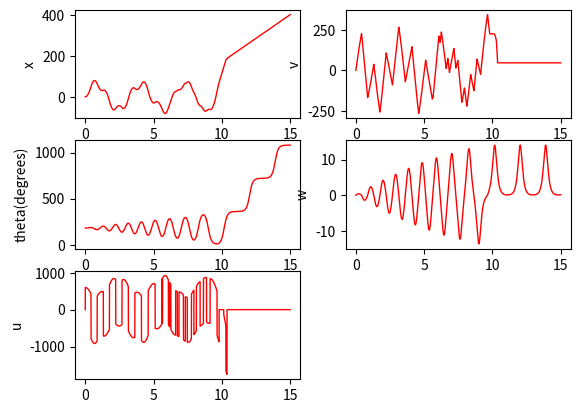

Reproduce this figure in Python.
# pylint: disable-all
import numpy as np
import matplotlib.pyplot as plt
import math
import scipy.linalg

# Physical Parameters
g = 9810 # mm/s^2
Le = 197.21 # Effective Pendulum length
Lt = 250 # Half the track length
Ih = 2676.83 # kgmm^2
m = .094 #kg
L = 144.4 #mm

# Initial Conditions
x0 = 0
v0 = 0
theta0 = (math.pi/180)*180 # Starting from bottom position
w0 = 0 # Starting from rest

# Setting up time vector and initial conditions
t, dt = np.linspace(0,15,100000, retstep=True)
x = np.empty((t.size,4))
u = np.empty(t.size)
x[0,:] = np.array([[x0, v0, theta0, w0]])

# Swing up control
def swingUp(x):
	ksu = 600
	kcw = 1.37*ksu
	if energyOfPend(x) >= energyOfPend(np.array([0,0,0,0])):
		return 0
	else:
		return -ksu*np.sign(x[3]*np.cos(x[2])) + kcw*np.sign(x[0])*np.log(1 - np.absolute(x[0])/Lt)

def energyOfPend(x):
	T = .5*Ih*(x[3])**2
	V = m*g*L*np.cos(x[2])
	return T+V

# xdot
def xdot(x, u):
	Xdot = x[1]
	vdot = u
	thetadot = x[3]
	wdot = (g*math.sin(x[2]) - u*math.cos(x[2]))/Le
	return np.array([Xdot, vdot, thetadot, wdot])

# rk4 updates x
def rk4(x, xdot, u, dt):
	k1 = xdot(x, u)*dt
	k2 = xdot(x + k1/2, u)*dt
	k3 = xdot(x + k2/2, u)*dt
	k4 = xdot(x + k3, u)*dt
	return x + (k1 + 2*k2 + 2*k3 + k4)/6

# Looping over time vector and Simulating Dynamics
for i, _ in enumerate(t):
	u[i] = swingUp(x[i,:])
	x[i+1,:] = rk4(x[i,:], xdot, u[i], dt)
	if i == t.size - 2:
		u[i+1] = swingUp(x[i+1,:])
		break

plt.figure(1)

plt.subplot(321)
plt.plot(t,x[:,0],'r-',linewidth=1)
plt.ylabel('x')

plt.subplot(322)
plt.plot(t,x[:,1],'r-',linewidth=1)
plt.ylabel('v')

plt.subplot(323)
plt.plot(t,x[:,2]*180/math.pi,'r-',linewidth=1)
plt.ylabel('theta(degrees)')

plt.subplot(324)
plt.plot(t,x[:,3],'r-',linewidth=1)
plt.ylabel('w')

plt.subplot(325)
plt.plot(t,u,'r-',linewidth=1)
plt.ylabel('u')

plt.show()
